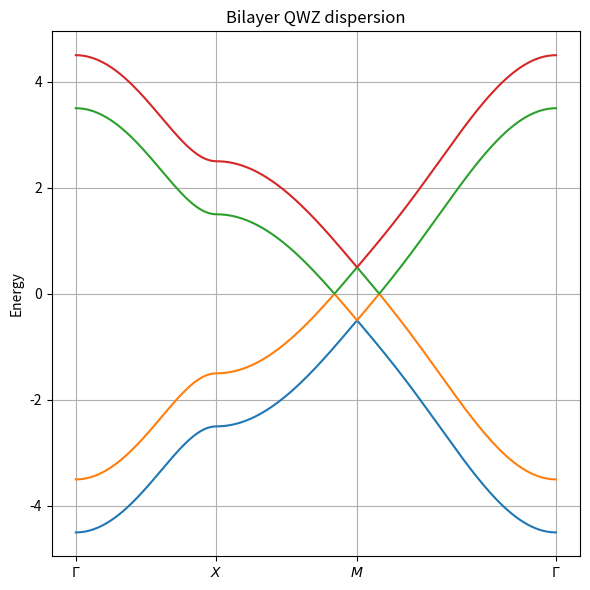

Generate this figure with matplotlib:
#!/usr/bin/env python3

import numpy as np
import matplotlib.pyplot as plt


# =========================
# parameters
# =========================

m = 2.0
lam = 0.0
tp = 0.5



# =========================
# Pauli matrices
# =========================

sigma0 = np.eye(2,dtype=complex)
sigma1 = np.array([[0,1],[1,0]],dtype=complex)
sigma2 = np.array([[0,-1j],[1j,0]],dtype=complex)
sigma3 = np.array([[1,0],[0,-1]],dtype=complex)



# =========================
# QWZ Hamiltonian
# =========================

def qwz(kx,ky):
    dx = np.sin(kx)
    dy = np.sin(ky)
    dz = m + np.cos(kx)+np.cos(ky)

    return dx*sigma1 + dy*sigma2 + dz*sigma3



# =========================
# bilayer QWZ
# =========================

def bilayer_qwz(kx,ky):
    ht = qwz(kx+lam,ky)
    hb = qwz(kx-lam,ky)

    H = np.zeros((4,4),dtype=complex)


    H[:2,:2]=ht
    H[2:,2:]=hb

    H[:2,2:]=tp*sigma0
    H[2:,:2]=tp*sigma0

    return H



# =========================
# k path
# Gamma -> X -> M -> Gamma
# =========================

# ----------
# high symmetric point
# ----------
Gamma = np.array([0.0, 0.0])
X = np.array([np.pi, 0.0])
M = np.array([np.pi, np.pi])

N = 100

def segment(start, end, n, endpoint=False):
    t = np.linspace(0.0, 1.0, n, endpoint=endpoint)
    return start[None, :] + t[:, None] * (end - start)[None, :]

k_path = np.vstack([
    segment(Gamma, X, N, endpoint=False),
    segment(X, M, N, endpoint=False),
    segment(M, Gamma, N, endpoint=True),
])

bands = []

for kx, ky in k_path:
    H = bilayer_qwz(kx, ky)
    E = np.linalg.eigvalsh(H)
    bands.append(E)

bands = np.array(bands)

# np.diff 相邻元素后面一个减去前面一个
delta_k = np.diff(k_path, axis=0) # axis=0 ：沿着“行的方向”往下走，也就是ky - kx
# np.linalg.norm 对每一行中的两个元素 \(x,y\) 求 norm
dk = np.linalg.norm(delta_k, axis=1) # axis = 1: ：沿着“列的方向”横着走, 实际上求的是｜delta ki｜
# np.cumsum : cumlative sum 累积求和：每一步都保存了下来， 
k_distance = np.concatenate(([0.0], np.cumsum(dk)))

fig, ax = plt.subplots(figsize=(6, 6))

for n in range(4):
    ax.plot(k_distance, bands[:, n])

tick_indices = [0, N, 2*N, 3*N - 1]

ax.set_xticks(
    k_distance[tick_indices],
    [r"$\Gamma$", r"$X$", r"$M$", r"$\Gamma$"],
)

ax.set_ylabel("Energy")
ax.set_title("Bilayer QWZ dispersion")
ax.grid(True)

fig.tight_layout() # 进行排版
plt.show()
